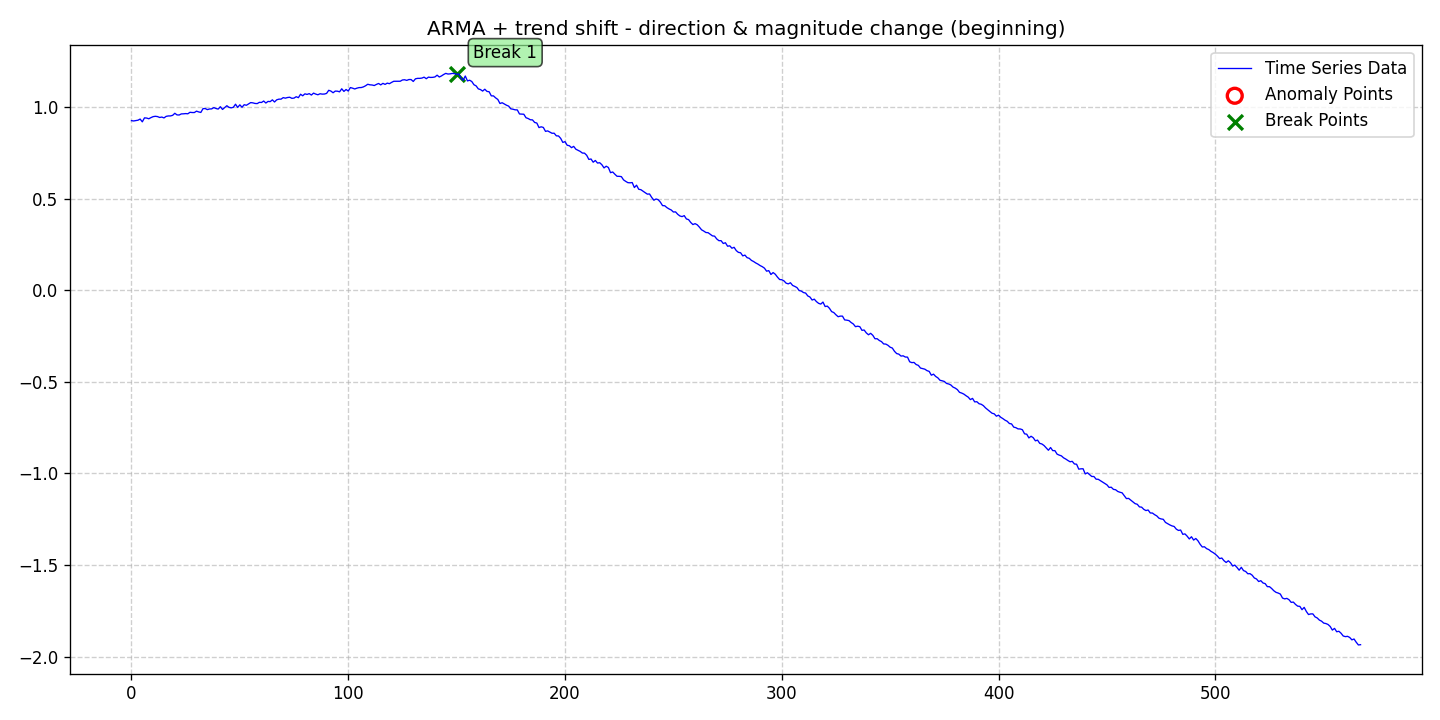

The data file committed next to this chart (first rows):
date, data, stationary, det_lin_up, det_lin_down, det_quad, det_cubic, det_exp, det_damped, stoc_trend, volatility, single_seas, multiple_seas, point_anom_single, point_anom_multi, collect_anom, context_anom, mean_shift, var_shift, trend_shift, point_anom_count, point_anom_location, point_anom_point, collect_anom_count
2020-01-01, 0.9256, 0, 0, 0, 0, 0, 0, 0, 0, 0, 0, 0, 0, 0, 0, 0, 0, 0, 1, 0, none, , 0
2020-01-02, 0.9238, 0, 0, 0, 0, 0, 0, 0, 0, 0, 0, 0, 0, 0, 0, 0, 0, 0, 1, 0, none, , 0
2020-01-03, 0.9259, 0, 0, 0, 0, 0, 0, 0, 0, 0, 0, 0, 0, 0, 0, 0, 0, 0, 1, 0, none, , 0
2020-01-04, 0.928, 0, 0, 0, 0, 0, 0, 0, 0, 0, 0, 0, 0, 0, 0, 0, 0, 0, 1, 0, none, , 0
2020-01-05, 0.9342, 0, 0, 0, 0, 0, 0, 0, 0, 0, 0, 0, 0, 0, 0, 0, 0, 0, 1, 0, none, , 0
2020-01-06, 0.9191, 0, 0, 0, 0, 0, 0, 0, 0, 0, 0, 0, 0, 0, 0, 0, 0, 0, 1, 0, none, , 0
2020-01-07, 0.9407, 0, 0, 0, 0, 0, 0, 0, 0, 0, 0, 0, 0, 0, 0, 0, 0, 0, 1, 0, none, , 0
2020-01-08, 0.9397, 0, 0, 0, 0, 0, 0, 0, 0, 0, 0, 0, 0, 0, 0, 0, 0, 0, 1, 0, none, , 0
2020-01-09, 0.9359, 0, 0, 0, 0, 0, 0, 0, 0, 0, 0, 0, 0, 0, 0, 0, 0, 0, 1, 0, none, , 0
2020-01-10, 0.9422, 0, 0, 0, 0, 0, 0, 0, 0, 0, 0, 0, 0, 0, 0, 0, 0, 0, 1, 0, none, , 0
2020-01-11, 0.9474, 0, 0, 0, 0, 0, 0, 0, 0, 0, 0, 0, 0, 0, 0, 0, 0, 0, 1, 0, none, , 0
2020-01-12, 0.9493, 0, 0, 0, 0, 0, 0, 0, 0, 0, 0, 0, 0, 0, 0, 0, 0, 0, 1, 0, none, , 0
2020-01-13, 0.9478, 0, 0, 0, 0, 0, 0, 0, 0, 0, 0, 0, 0, 0, 0, 0, 0, 0, 1, 0, none, , 0
2020-01-14, 0.9429, 0, 0, 0, 0, 0, 0, 0, 0, 0, 0, 0, 0, 0, 0, 0, 0, 0, 1, 0, none, , 0
2020-01-15, 0.9452, 0, 0, 0, 0, 0, 0, 0, 0, 0, 0, 0, 0, 0, 0, 0, 0, 0, 1, 0, none, , 0
2020-01-16, 0.9404, 0, 0, 0, 0, 0, 0, 0, 0, 0, 0, 0, 0, 0, 0, 0, 0, 0, 1, 0, none, , 0
2020-01-17, 0.949, 0, 0, 0, 0, 0, 0, 0, 0, 0, 0, 0, 0, 0, 0, 0, 0, 0, 1, 0, none, , 0
2020-01-18, 0.9512, 0, 0, 0, 0, 0, 0, 0, 0, 0, 0, 0, 0, 0, 0, 0, 0, 0, 1, 0, none, , 0
2020-01-19, 0.9513, 0, 0, 0, 0, 0, 0, 0, 0, 0, 0, 0, 0, 0, 0, 0, 0, 0, 1, 0, none, , 0
2020-01-20, 0.9546, 0, 0, 0, 0, 0, 0, 0, 0, 0, 0, 0, 0, 0, 0, 0, 0, 0, 1, 0, none, , 0
2020-01-21, 0.9658, 0, 0, 0, 0, 0, 0, 0, 0, 0, 0, 0, 0, 0, 0, 0, 0, 0, 1, 0, none, , 0
2020-01-22, 0.957, 0, 0, 0, 0, 0, 0, 0, 0, 0, 0, 0, 0, 0, 0, 0, 0, 0, 1, 0, none, , 0
2020-01-23, 0.9563, 0, 0, 0, 0, 0, 0, 0, 0, 0, 0, 0, 0, 0, 0, 0, 0, 0, 1, 0, none, , 0
2020-01-24, 0.9624, 0, 0, 0, 0, 0, 0, 0, 0, 0, 0, 0, 0, 0, 0, 0, 0, 0, 1, 0, none, , 0
2020-01-25, 0.9629, 0, 0, 0, 0, 0, 0, 0, 0, 0, 0, 0, 0, 0, 0, 0, 0, 0, 1, 0, none, , 0
2020-01-26, 0.9641, 0, 0, 0, 0, 0, 0, 0, 0, 0, 0, 0, 0, 0, 0, 0, 0, 0, 1, 0, none, , 0
2020-01-27, 0.963, 0, 0, 0, 0, 0, 0, 0, 0, 0, 0, 0, 0, 0, 0, 0, 0, 0, 1, 0, none, , 0
2020-01-28, 0.9711, 0, 0, 0, 0, 0, 0, 0, 0, 0, 0, 0, 0, 0, 0, 0, 0, 0, 1, 0, none, , 0
2020-01-29, 0.9699, 0, 0, 0, 0, 0, 0, 0, 0, 0, 0, 0, 0, 0, 0, 0, 0, 0, 1, 0, none, , 0
2020-01-30, 0.9698, 0, 0, 0, 0, 0, 0, 0, 0, 0, 0, 0, 0, 0, 0, 0, 0, 0, 1, 0, none, , 0
2020-01-31, 0.9774, 0, 0, 0, 0, 0, 0, 0, 0, 0, 0, 0, 0, 0, 0, 0, 0, 0, 1, 0, none, , 0
2020-02-01, 0.9732, 0, 0, 0, 0, 0, 0, 0, 0, 0, 0, 0, 0, 0, 0, 0, 0, 0, 1, 0, none, , 0
2020-02-02, 0.9703, 0, 0, 0, 0, 0, 0, 0, 0, 0, 0, 0, 0, 0, 0, 0, 0, 0, 1, 0, none, , 0
2020-02-03, 0.991, 0, 0, 0, 0, 0, 0, 0, 0, 0, 0, 0, 0, 0, 0, 0, 0, 0, 1, 0, none, , 0
2020-02-04, 0.9917, 0, 0, 0, 0, 0, 0, 0, 0, 0, 0, 0, 0, 0, 0, 0, 0, 0, 1, 0, none, , 0
2020-02-05, 0.9857, 0, 0, 0, 0, 0, 0, 0, 0, 0, 0, 0, 0, 0, 0, 0, 0, 0, 1, 0, none, , 0
2020-02-06, 0.9893, 0, 0, 0, 0, 0, 0, 0, 0, 0, 0, 0, 0, 0, 0, 0, 0, 0, 1, 0, none, , 0
2020-02-07, 0.9898, 0, 0, 0, 0, 0, 0, 0, 0, 0, 0, 0, 0, 0, 0, 0, 0, 0, 1, 0, none, , 0
2020-02-08, 0.9968, 0, 0, 0, 0, 0, 0, 0, 0, 0, 0, 0, 0, 0, 0, 0, 0, 0, 1, 0, none, , 0
2020-02-09, 0.9918, 0, 0, 0, 0, 0, 0, 0, 0, 0, 0, 0, 0, 0, 0, 0, 0, 0, 1, 0, none, , 0
2020-02-10, 0.9887, 0, 0, 0, 0, 0, 0, 0, 0, 0, 0, 0, 0, 0, 0, 0, 0, 0, 1, 0, none, , 0
2020-02-11, 1.002, 0, 0, 0, 0, 0, 0, 0, 0, 0, 0, 0, 0, 0, 0, 0, 0, 0, 1, 0, none, , 0
2020-02-12, 0.9868, 0, 0, 0, 0, 0, 0, 0, 0, 0, 0, 0, 0, 0, 0, 0, 0, 0, 1, 0, none, , 0
2020-02-13, 0.9967, 0, 0, 0, 0, 0, 0, 0, 0, 0, 0, 0, 0, 0, 0, 0, 0, 0, 1, 0, none, , 0
2020-02-14, 1.007, 0, 0, 0, 0, 0, 0, 0, 0, 0, 0, 0, 0, 0, 0, 0, 0, 0, 1, 0, none, , 0
2020-02-15, 0.9981, 0, 0, 0, 0, 0, 0, 0, 0, 0, 0, 0, 0, 0, 0, 0, 0, 0, 1, 0, none, , 0
2020-02-16, 0.9954, 0, 0, 0, 0, 0, 0, 0, 0, 0, 0, 0, 0, 0, 0, 0, 0, 0, 1, 0, none, , 0
2020-02-17, 0.9986, 0, 0, 0, 0, 0, 0, 0, 0, 0, 0, 0, 0, 0, 0, 0, 0, 0, 1, 0, none, , 0
2020-02-18, 1.015, 0, 0, 0, 0, 0, 0, 0, 0, 0, 0, 0, 0, 0, 0, 0, 0, 0, 1, 0, none, , 0
2020-02-19, 0.9978, 0, 0, 0, 0, 0, 0, 0, 0, 0, 0, 0, 0, 0, 0, 0, 0, 0, 1, 0, none, , 0
2020-02-20, 1.012, 0, 0, 0, 0, 0, 0, 0, 0, 0, 0, 0, 0, 0, 0, 0, 0, 0, 1, 0, none, , 0
2020-02-21, 0.9987, 0, 0, 0, 0, 0, 0, 0, 0, 0, 0, 0, 0, 0, 0, 0, 0, 0, 1, 0, none, , 0
2020-02-22, 1.013, 0, 0, 0, 0, 0, 0, 0, 0, 0, 0, 0, 0, 0, 0, 0, 0, 0, 1, 0, none, , 0
2020-02-23, 1.009, 0, 0, 0, 0, 0, 0, 0, 0, 0, 0, 0, 0, 0, 0, 0, 0, 0, 1, 0, none, , 0
2020-02-24, 1.017, 0, 0, 0, 0, 0, 0, 0, 0, 0, 0, 0, 0, 0, 0, 0, 0, 0, 1, 0, none, , 0
2020-02-25, 1.024, 0, 0, 0, 0, 0, 0, 0, 0, 0, 0, 0, 0, 0, 0, 0, 0, 0, 1, 0, none, , 0
2020-02-26, 1.023, 0, 0, 0, 0, 0, 0, 0, 0, 0, 0, 0, 0, 0, 0, 0, 0, 0, 1, 0, none, , 0
2020-02-27, 1.019, 0, 0, 0, 0, 0, 0, 0, 0, 0, 0, 0, 0, 0, 0, 0, 0, 0, 1, 0, none, , 0
2020-02-28, 1.019, 0, 0, 0, 0, 0, 0, 0, 0, 0, 0, 0, 0, 0, 0, 0, 0, 0, 1, 0, none, , 0
2020-02-29, 1.026, 0, 0, 0, 0, 0, 0, 0, 0, 0, 0, 0, 0, 0, 0, 0, 0, 0, 1, 0, none, , 0
... 508 more rows
